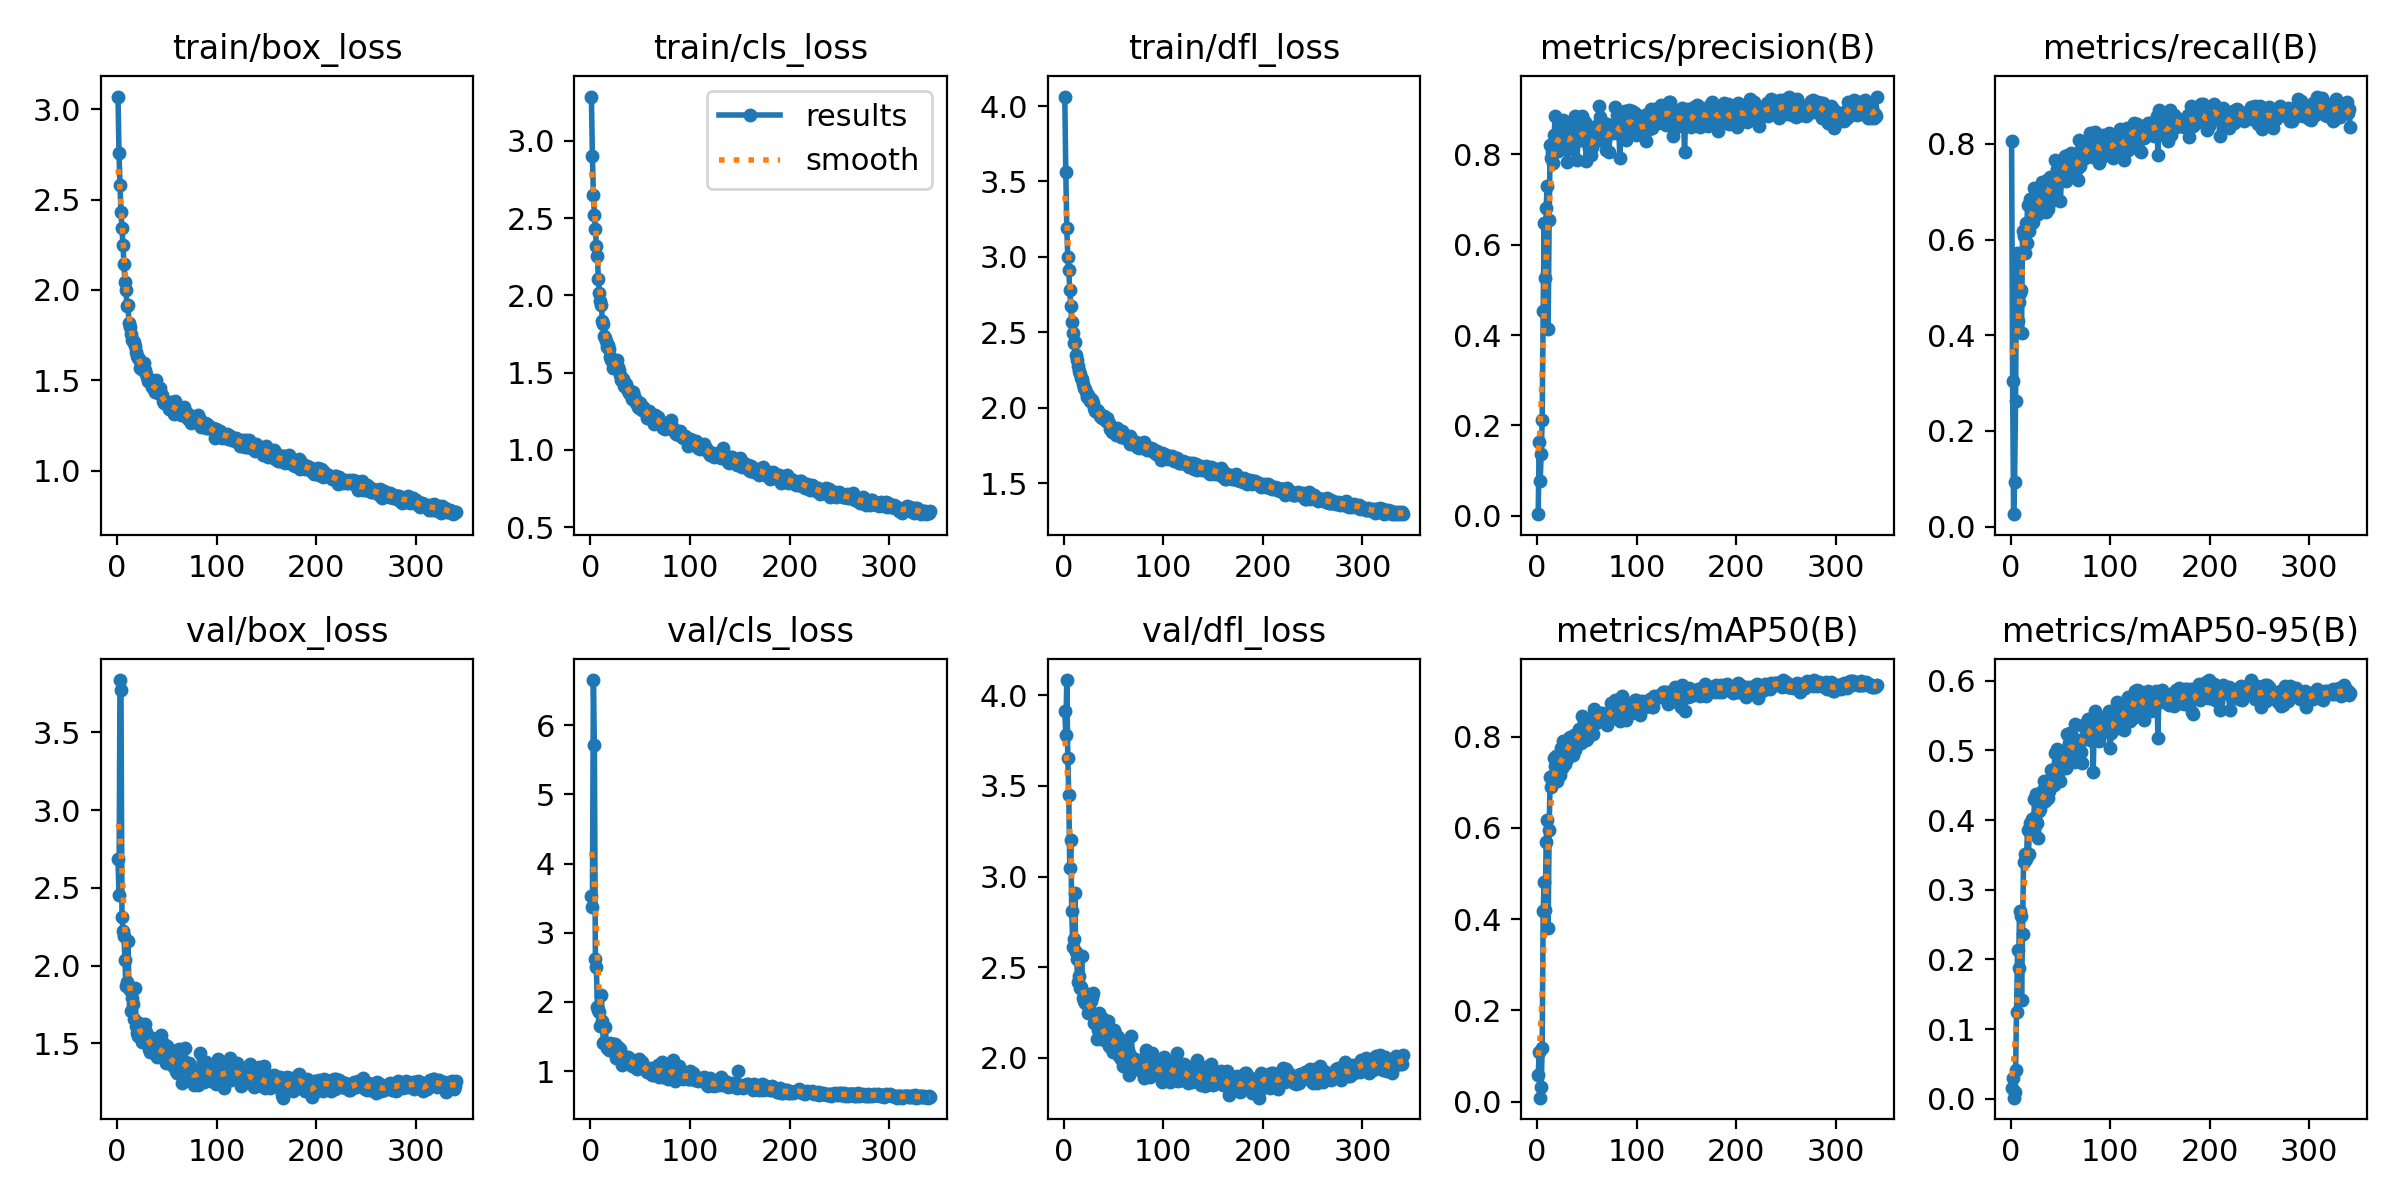

Source data for this figure (header and first rows):
epoch, time, train/box_loss, train/cls_loss, train/dfl_loss, metrics/precision(B), metrics/recall(B), metrics/mAP50(B), metrics/mAP50-95(B), val/box_loss, val/cls_loss, val/dfl_loss, lr/pg0, lr/pg1, lr/pg2
1, 60.56, 3.07, 3.288, 4.063, 0.00322, 0.8058, 0.05766, 0.01496, 2.683, 3.536, 3.91, 0.0006559, 0.0006559, 0.0006559
2, 118.3, 2.758, 2.904, 3.562, 0.1639, 0.3042, 0.1097, 0.02948, 2.455, 3.373, 3.778, 0.00132, 0.00132, 0.00132
3, 185.9, 2.582, 2.653, 3.19, 0.07747, 0.02589, 0.00848, 0.00149, 3.837, 6.651, 4.083, 0.001981, 0.001981, 0.001981
4, 245.9, 2.43, 2.523, 2.999, 0.1368, 0.09385, 0.03152, 0.00918, 3.776, 5.706, 3.655, 0.001988, 0.001988, 0.001988
5, 313.1, 2.342, 2.429, 2.913, 0.211, 0.2621, 0.1169, 0.04064, 2.315, 2.62, 3.449, 0.001984, 0.001984, 0.001984
6, 388.1, 2.247, 2.323, 2.778, 0.4535, 0.5728, 0.417, 0.1245, 2.22, 2.5, 3.046, 0.00198, 0.00198, 0.00198
7, 451.6, 2.144, 2.256, 2.676, 0.649, 0.4304, 0.4809, 0.2137, 2.189, 1.932, 3.199, 0.001976, 0.001976, 0.001976
8, 520.5, 2.044, 2.106, 2.567, 0.5254, 0.4693, 0.4197, 0.1874, 2.033, 1.88, 2.811, 0.001972, 0.001972, 0.001972
9, 579, 1.999, 2.019, 2.498, 0.6808, 0.4887, 0.5698, 0.2698, 1.867, 1.856, 2.61, 0.001968, 0.001968, 0.001968
10, 630.4, 1.909, 1.964, 2.432, 0.7303, 0.4951, 0.6169, 0.2616, 1.897, 1.648, 2.659, 0.001964, 0.001964, 0.001964
11, 692.8, 1.918, 1.938, 2.434, 0.4128, 0.4045, 0.3812, 0.1415, 2.161, 2.098, 2.911, 0.00196, 0.00196, 0.00196
12, 744.8, 1.817, 1.835, 2.352, 0.6556, 0.6181, 0.5955, 0.2364, 1.864, 1.726, 2.585, 0.001956, 0.001956, 0.001956
13, 802.3, 1.797, 1.817, 2.315, 0.8212, 0.6084, 0.7108, 0.3403, 1.844, 1.408, 2.544, 0.001952, 0.001952, 0.001952
14, 868, 1.759, 1.735, 2.278, 0.7924, 0.5728, 0.6889, 0.3508, 1.71, 1.427, 2.417, 0.001949, 0.001949, 0.001949
15, 930.6, 1.723, 1.725, 2.244, 0.8044, 0.6343, 0.7146, 0.3446, 1.793, 1.645, 2.452, 0.001945, 0.001945, 0.001945
16, 988.9, 1.717, 1.708, 2.226, 0.782, 0.592, 0.7042, 0.3478, 1.752, 1.389, 2.385, 0.001941, 0.001941, 0.001941
17, 1045, 1.713, 1.665, 2.2, 0.8421, 0.6733, 0.753, 0.3861, 1.659, 1.334, 2.39, 0.001937, 0.001937, 0.001937
18, 1106, 1.689, 1.682, 2.188, 0.8841, 0.6169, 0.7367, 0.3519, 1.858, 1.399, 2.559, 0.001933, 0.001933, 0.001933
19, 1170, 1.656, 1.651, 2.158, 0.8151, 0.6848, 0.757, 0.3957, 1.61, 1.307, 2.328, 0.001929, 0.001929, 0.001929
20, 1243, 1.636, 1.603, 2.132, 0.8268, 0.6333, 0.7026, 0.3836, 1.568, 1.414, 2.313, 0.001925, 0.001925, 0.001925
21, 1312, 1.623, 1.58, 2.123, 0.8076, 0.644, 0.7342, 0.4018, 1.549, 1.345, 2.304, 0.001921, 0.001921, 0.001921
22, 1374, 1.617, 1.59, 2.108, 0.8365, 0.6472, 0.7376, 0.3877, 1.629, 1.324, 2.339, 0.001917, 0.001917, 0.001917
23, 1430, 1.569, 1.532, 2.071, 0.8343, 0.6375, 0.7158, 0.3907, 1.597, 1.389, 2.353, 0.001913, 0.001913, 0.001913
24, 1506, 1.592, 1.554, 2.083, 0.8293, 0.7087, 0.7746, 0.4297, 1.54, 1.294, 2.248, 0.001909, 0.001909, 0.001909
25, 1575, 1.565, 1.576, 2.063, 0.8544, 0.6764, 0.7312, 0.4041, 1.506, 1.386, 2.254, 0.001905, 0.001905, 0.001905
26, 1635, 1.557, 1.536, 2.044, 0.8759, 0.6731, 0.7915, 0.437, 1.527, 1.193, 2.25, 0.001901, 0.001901, 0.001901
27, 1689, 1.596, 1.582, 2.057, 0.8333, 0.6861, 0.7591, 0.3953, 1.595, 1.249, 2.313, 0.001897, 0.001897, 0.001897
28, 1750, 1.558, 1.54, 2.055, 0.8449, 0.6537, 0.7406, 0.3749, 1.622, 1.351, 2.333, 0.001893, 0.001893, 0.001893
29, 1823, 1.538, 1.518, 2.035, 0.837, 0.6813, 0.7655, 0.4131, 1.573, 1.217, 2.356, 0.001889, 0.001889, 0.001889
30, 1893, 1.521, 1.485, 2.002, 0.7839, 0.6692, 0.7516, 0.4159, 1.545, 1.328, 2.192, 0.001885, 0.001885, 0.001885
31, 1950, 1.498, 1.454, 1.979, 0.8266, 0.6764, 0.793, 0.4289, 1.544, 1.176, 2.196, 0.001881, 0.001881, 0.001881
32, 2009, 1.5, 1.456, 1.988, 0.8675, 0.7203, 0.7967, 0.4407, 1.466, 1.091, 2.199, 0.001877, 0.001877, 0.001877
33, 2064, 1.497, 1.459, 1.986, 0.8247, 0.6958, 0.7989, 0.4431, 1.443, 1.183, 2.105, 0.001873, 0.001873, 0.001873
34, 2120, 1.487, 1.412, 1.976, 0.8111, 0.7023, 0.7921, 0.4565, 1.467, 1.157, 2.156, 0.001869, 0.001869, 0.001869
35, 2170, 1.463, 1.412, 1.957, 0.8381, 0.6701, 0.7679, 0.4269, 1.535, 1.184, 2.249, 0.001865, 0.001865, 0.001865
36, 2243, 1.462, 1.425, 1.947, 0.8646, 0.657, 0.7607, 0.4334, 1.486, 1.21, 2.195, 0.001861, 0.001861, 0.001861
37, 2302, 1.451, 1.397, 1.939, 0.8464, 0.7249, 0.8048, 0.4426, 1.491, 1.14, 2.162, 0.001857, 0.001857, 0.001857
38, 2362, 1.438, 1.392, 1.935, 0.8858, 0.6634, 0.7707, 0.4322, 1.527, 1.212, 2.222, 0.001853, 0.001853, 0.001853
39, 2429, 1.5, 1.372, 1.944, 0.8296, 0.7247, 0.801, 0.4424, 1.491, 1.153, 2.165, 0.00185, 0.00185, 0.00185
40, 2481, 1.464, 1.379, 1.945, 0.7884, 0.7314, 0.7984, 0.4474, 1.411, 1.11, 2.098, 0.001846, 0.001846, 0.001846
41, 2537, 1.431, 1.357, 1.929, 0.8316, 0.7217, 0.8102, 0.4724, 1.464, 1.135, 2.139, 0.001842, 0.001842, 0.001842
42, 2596, 1.434, 1.33, 1.912, 0.8436, 0.7217, 0.8176, 0.4724, 1.432, 1.075, 2.101, 0.001838, 0.001838, 0.001838
43, 2665, 1.456, 1.376, 1.933, 0.8419, 0.7087, 0.791, 0.455, 1.421, 1.168, 2.095, 0.001834, 0.001834, 0.001834
44, 2719, 1.426, 1.35, 1.906, 0.8308, 0.6832, 0.7856, 0.451, 1.552, 1.149, 2.205, 0.00183, 0.00183, 0.00183
45, 2789, 1.418, 1.326, 1.897, 0.885, 0.767, 0.8454, 0.4965, 1.414, 1.054, 2.065, 0.001826, 0.001826, 0.001826
46, 2861, 1.386, 1.304, 1.862, 0.8313, 0.7282, 0.8109, 0.4681, 1.503, 1.099, 2.124, 0.001822, 0.001822, 0.001822
47, 2913, 1.376, 1.319, 1.86, 0.865, 0.7467, 0.8332, 0.5017, 1.404, 1.027, 2.057, 0.001818, 0.001818, 0.001818
48, 2973, 1.38, 1.276, 1.841, 0.8714, 0.7237, 0.8095, 0.4827, 1.431, 1.057, 2.11, 0.001814, 0.001814, 0.001814
49, 3027, 1.375, 1.271, 1.84, 0.7864, 0.7249, 0.7921, 0.4709, 1.374, 1.182, 2.03, 0.00181, 0.00181, 0.00181
50, 3087, 1.379, 1.303, 1.841, 0.8461, 0.6796, 0.7946, 0.4566, 1.481, 1.104, 2.153, 0.001806, 0.001806, 0.001806
51, 3142, 1.371, 1.281, 1.85, 0.8611, 0.7226, 0.8265, 0.4804, 1.449, 1.051, 2.138, 0.001802, 0.001802, 0.001802
52, 3194, 1.342, 1.257, 1.823, 0.8146, 0.7379, 0.8196, 0.479, 1.41, 1.133, 2.101, 0.001798, 0.001798, 0.001798
53, 3246, 1.382, 1.276, 1.864, 0.8165, 0.7486, 0.8165, 0.4948, 1.378, 1.097, 2.027, 0.001794, 0.001794, 0.001794
54, 3304, 1.349, 1.25, 1.833, 0.7977, 0.7702, 0.838, 0.4832, 1.456, 1.044, 2.115, 0.00179, 0.00179, 0.00179
55, 3362, 1.367, 1.257, 1.834, 0.8161, 0.7753, 0.8323, 0.4993, 1.362, 1.049, 2.009, 0.001786, 0.001786, 0.001786
56, 3417, 1.355, 1.252, 1.828, 0.8263, 0.7217, 0.8051, 0.4741, 1.382, 1.029, 2.034, 0.001782, 0.001782, 0.001782
57, 3491, 1.313, 1.208, 1.804, 0.8331, 0.7757, 0.861, 0.5235, 1.349, 0.9922, 1.996, 0.001778, 0.001778, 0.001778
58, 3562, 1.387, 1.245, 1.85, 0.8363, 0.7769, 0.854, 0.4909, 1.426, 1.01, 2.085, 0.001774, 0.001774, 0.001774
59, 3612, 1.347, 1.25, 1.821, 0.8635, 0.7411, 0.8294, 0.5106, 1.324, 0.9911, 1.954, 0.00177, 0.00177, 0.00177
60, 3690, 1.355, 1.227, 1.819, 0.8322, 0.7605, 0.8517, 0.5247, 1.308, 0.9671, 1.956, 0.001766, 0.001766, 0.001766
... 281 more rows
